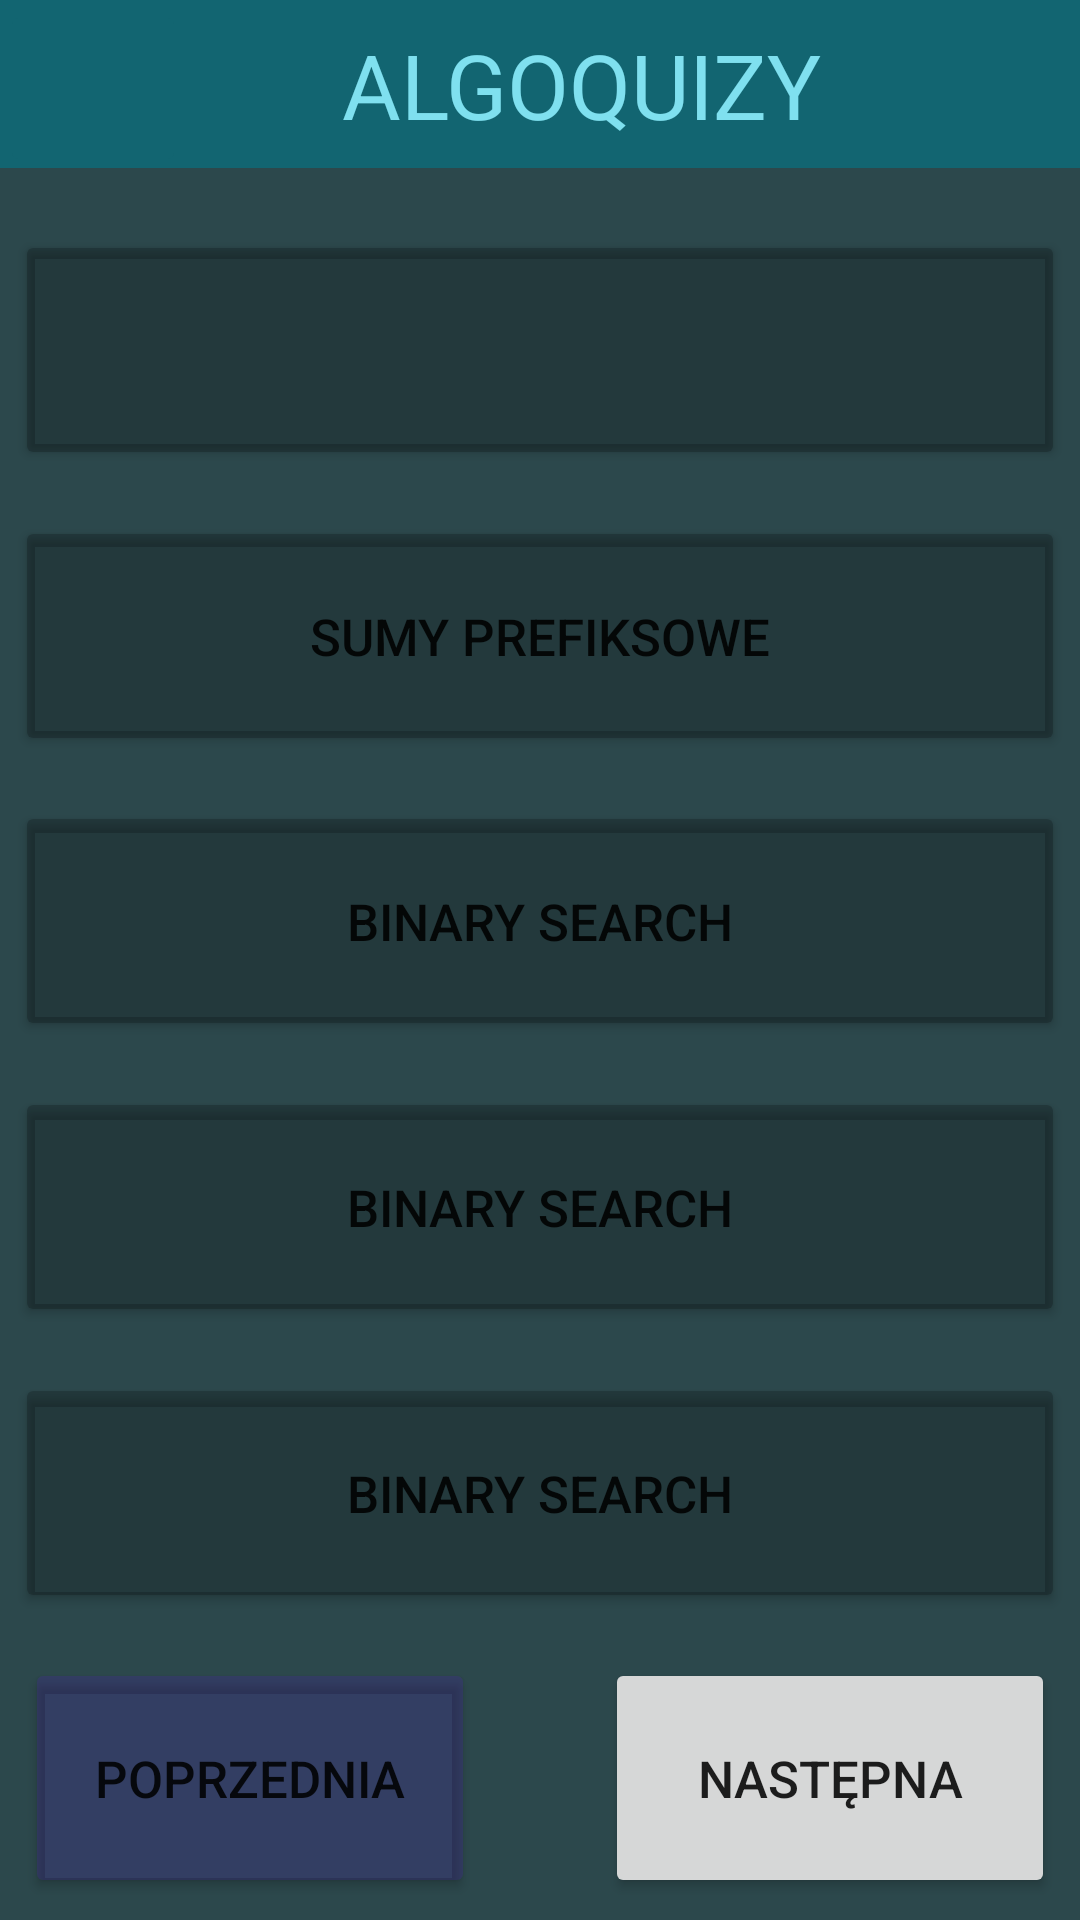

Produce the Android XML layout that renders to this screen, including the resource entries it uses.
<!-- AndroidManifest.xml: application theme Theme.AlgoQuizy -->
<!-- res/layout/fragment_choose_quiz.xml -->
<?xml version="1.0" encoding="utf-8"?>
<androidx.constraintlayout.widget.ConstraintLayout xmlns:android="http://schemas.android.com/apk/res/android"
    xmlns:app="http://schemas.android.com/apk/res-auto"
    xmlns:tools="http://schemas.android.com/tools"
    android:layout_width="match_parent"
    android:layout_height="match_parent"
    android:background="#2C484C"
    tools:context=".MainActivity">

    <androidx.constraintlayout.widget.ConstraintLayout
        android:layout_width="416dp"
        android:layout_height="56dp"
        android:background="#126571"
        app:layout_constraintTop_toTopOf="parent"
        tools:context=".SettingsPage"
        tools:ignore="MissingConstraints"
        tools:layout_editor_absoluteX="-1dp">

        <TextView
            android:layout_width="wrap_content"
            android:layout_height="wrap_content"
            android:text="@string/choosequiz"
            android:textColor="#7FE0EF"
            android:textSize="30sp"
            app:layout_constraintBottom_toBottomOf="parent"
            app:layout_constraintHorizontal_bias="0.445"
            app:layout_constraintLeft_toLeftOf="parent"
            app:layout_constraintRight_toRightOf="parent"
            app:layout_constraintTop_toTopOf="parent" />

        <ImageButton
            android:id="@+id/returnButton"
            android:layout_width="62dp"
            android:layout_height="59dp"
            android:backgroundTint="#126571"
            android:contentDescription="@string/todo"
            app:srcCompat="@drawable/baseline_arrow_back_white_24" />

    </androidx.constraintlayout.widget.ConstraintLayout>
    <Button
        android:id="@+id/q0"
        android:layout_width="350dp"
        android:layout_height="80dp"
        android:backgroundTint="@color/cardview_shadow_start_color"
        android:padding="0dp"
        android:textSize="20sp"
        app:layout_constraintBottom_toBottomOf="parent"
        app:layout_constraintHorizontal_bias="0.491"
        app:layout_constraintLeft_toLeftOf="parent"
        app:layout_constraintRight_toRightOf="parent"
        app:layout_constraintTop_toTopOf="parent"
        app:layout_constraintVertical_bias="0.137"
        tools:ignore="SpeakableTextPresentCheck,DuplicateClickableBoundsCheck" />

    <Button
        android:id="@+id/q1"
        android:layout_width="350dp"
        android:layout_height="80dp"
        android:backgroundTint="@color/cardview_shadow_start_color"
        android:padding="0dp"
        android:text="@string/prefixsums"
        android:textAlignment="center"
        android:textSize="17sp"
        app:layout_constraintBottom_toBottomOf="parent"
        app:layout_constraintHorizontal_bias="0.491"
        app:layout_constraintLeft_toLeftOf="parent"
        app:layout_constraintRight_toRightOf="parent"
        app:layout_constraintTop_toTopOf="parent"
        app:layout_constraintVertical_bias="0.307" />

    <Button
        android:id="@+id/q2"
        android:layout_width="350dp"
        android:layout_height="80dp"
        android:backgroundTint="@color/cardview_shadow_start_color"
        android:padding="0dp"
        android:text="@string/binarysearch"
        android:textAlignment="center"
        android:textSize="17sp"
        app:layout_constraintBottom_toBottomOf="parent"
        app:layout_constraintHorizontal_bias="0.491"
        app:layout_constraintLeft_toLeftOf="parent"
        app:layout_constraintRight_toRightOf="parent"
        app:layout_constraintTop_toTopOf="parent"
        app:layout_constraintVertical_bias="0.477"
        tools:ignore="DuplicateSpeakableTextCheck" />

    <Button
        android:id="@+id/q3"
        android:layout_width="350dp"
        android:layout_height="80dp"
        android:backgroundTint="@color/cardview_shadow_start_color"
        android:padding="0dp"
        android:text="@string/binarysearch"
        android:textAlignment="center"
        android:textSize="17sp"
        app:layout_constraintBottom_toBottomOf="parent"
        app:layout_constraintHorizontal_bias="0.491"
        app:layout_constraintLeft_toLeftOf="parent"
        app:layout_constraintRight_toRightOf="parent"
        app:layout_constraintTop_toTopOf="parent"
        app:layout_constraintVertical_bias="0.647" />

    <Button
        android:id="@+id/q4"
        android:layout_width="350dp"
        android:layout_height="80dp"
        android:backgroundTint="@color/cardview_shadow_start_color"
        android:padding="0dp"
        android:text="@string/binarysearch"
        android:textAlignment="center"
        android:textSize="17sp"
        app:layout_constraintBottom_toBottomOf="parent"
        app:layout_constraintHorizontal_bias="0.491"
        app:layout_constraintLeft_toLeftOf="parent"
        app:layout_constraintRight_toRightOf="parent"
        app:layout_constraintTop_toTopOf="parent"
        app:layout_constraintVertical_bias="0.817" />
    <Button
        android:id="@+id/previous"
        android:layout_width="150dp"
        android:layout_height="80dp"
        android:padding="0dp"
        android:backgroundTint="#236200EE"
        android:text="@string/previous"
        android:textAlignment="center"
        android:textSize="17sp"
        app:layout_constraintBottom_toBottomOf="parent"
        app:layout_constraintHorizontal_bias="0.039"
        app:layout_constraintLeft_toLeftOf="parent"
        app:layout_constraintRight_toRightOf="parent"
        app:layout_constraintTop_toTopOf="parent"
        app:layout_constraintVertical_bias="0.987" />
    <Button
        android:layout_width="150dp"
        android:layout_height="80dp"
        android:padding="0dp"
        android:text="@string/next"
        android:id="@+id/next"
        android:textAlignment="center"
        android:textSize="17sp"
        app:layout_constraintBottom_toBottomOf="parent"
        app:layout_constraintHorizontal_bias="0.961"
        app:layout_constraintLeft_toLeftOf="parent"
        app:layout_constraintRight_toRightOf="parent"
        app:layout_constraintTop_toTopOf="parent"
        app:layout_constraintVertical_bias="0.987" />


</androidx.constraintlayout.widget.ConstraintLayout>
<!-- resources referenced by this layout -->
<resources>
  <string name="binarysearch">Binary Search</string>
  <string name="choosequiz">ALGOQUIZY</string>
  <string name="next">Następna</string>
  <string name="prefixsums">sumy prefiksowe</string>
  <string name="previous">Poprzednia</string>
  <string name="todo">TODO</string>
  <style name="Theme.AlgoQuizy" parent="Theme.MaterialComponents.DayNight.DarkActionBar">
          
          <item name="colorPrimary">@color/purple_500</item>
          <item name="colorPrimaryVariant">@color/purple_700</item>
          <item name="colorOnPrimary">@color/white</item>
          
          <item name="colorSecondary">@color/teal_200</item>
          <item name="colorSecondaryVariant">@color/teal_700</item>
          <item name="colorOnSecondary">@color/black</item>
          
          <item name="android:statusBarColor" tools:targetApi="l">?attr/colorPrimaryVariant</item>
          
      </style>
  <!-- not gathered from this repository: default colours our renderer supplied (Android Studio template values) -->
  <color name="purple_500">#FF6200EE</color>
  <color name="purple_700">#FF3700B3</color>
  <color name="teal_200">#FF03DAC5</color>
  <color name="teal_700">#FF018786</color>
  <color name="black">#FF000000</color>
  <color name="white">#FFFFFFFF</color>
</resources>
